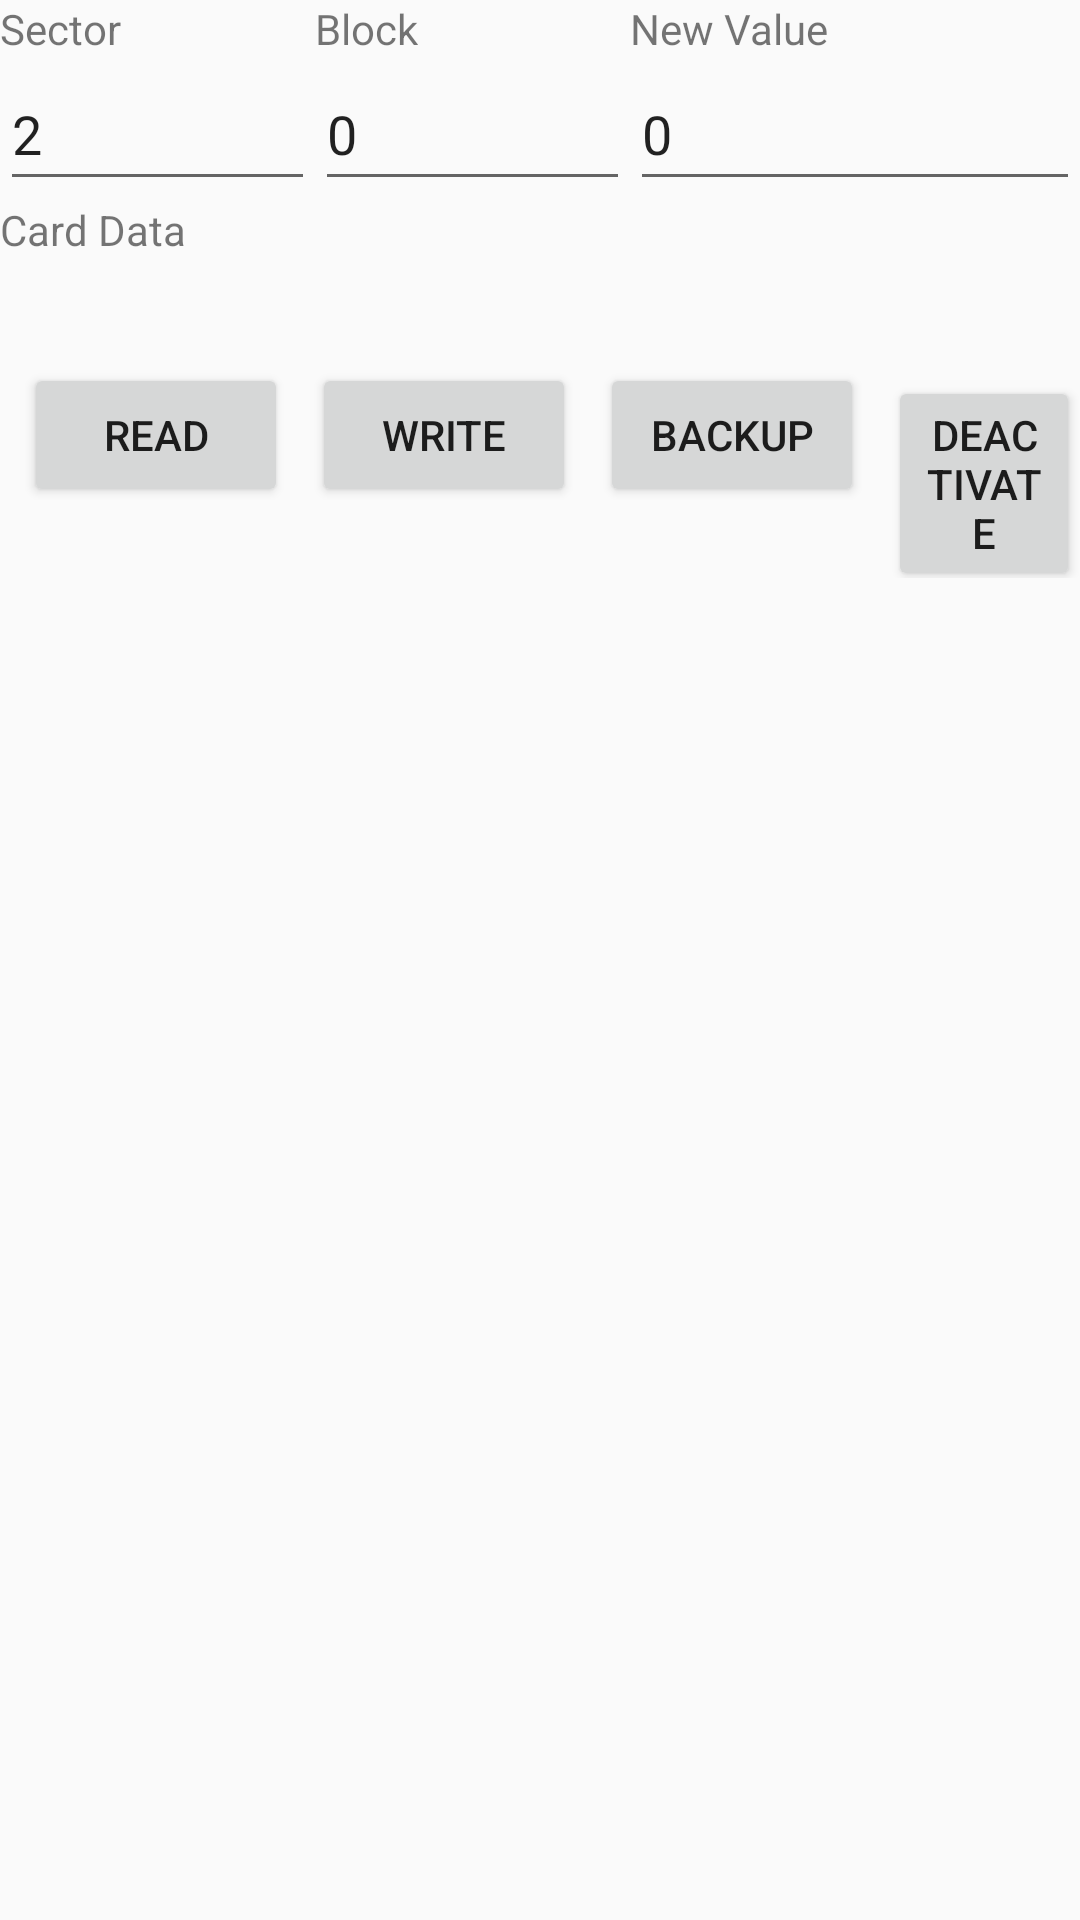

This screen was rendered from an Android layout file. Write that file and the resources it references.
<!-- AndroidManifest.xml: application theme AppTheme -->
<!-- res/layout/activity_mifare.xml -->
<?xml version="1.0" encoding="utf-8"?>
<RelativeLayout xmlns:android="http://schemas.android.com/apk/res/android"
              xmlns:tools="http://schemas.android.com/tools"
              android:orientation="vertical"
              android:layout_width="match_parent"
              android:layout_height="match_parent">

    <LinearLayout
            android:layout_width="match_parent"
            android:layout_height="match_parent"
            android:orientation="vertical">

        <LinearLayout
                android:layout_width="match_parent"
                android:layout_height="wrap_content"
                android:orientation="horizontal">

            <LinearLayout
                    android:layout_width="wrap_content"
                    android:layout_height="wrap_content"
                    android:orientation="vertical">
                <TextView
                        android:layout_width="wrap_content"
                        android:layout_height="wrap_content"
                        android:text="Sector"/>
                <EditText
                        android:id="@+id/textSector"
                        android:layout_width="105dp"
                        android:layout_height="48dp"
                        android:inputType="number"
                        android:text="2" />
            </LinearLayout>

            <LinearLayout
                    android:layout_width="wrap_content"
                    android:layout_height="wrap_content"
                    android:orientation="vertical">
                <TextView
                        android:layout_width="wrap_content"
                        android:layout_height="wrap_content"
                        android:text="Block"/>
                <EditText
                        android:id="@+id/textBlock"
                        android:layout_width="105dp"
                        android:layout_height="48dp"
                        android:inputType="number"
                        android:text="0" />
            </LinearLayout>

            <LinearLayout
                    android:layout_width="match_parent"
                    android:layout_height="wrap_content"
                    android:orientation="vertical">
                <TextView
                        android:layout_width="wrap_content"
                        android:layout_height="wrap_content"
                        android:text="New Value"/>
                <EditText
                        android:id="@+id/textNewValue"
                        android:layout_width="match_parent"
                        android:layout_height="48dp"
                        android:inputType="number"
                        android:text="0" />
            </LinearLayout>
        </LinearLayout>

        <LinearLayout
                android:layout_width="match_parent"
                android:layout_height="wrap_content"
                android:orientation="vertical">
            <TextView
                    android:layout_width="wrap_content"
                    android:layout_height="wrap_content"
                    android:text="Card Data" />

            <TextView
                    android:id="@+id/cardData"
                    android:layout_width="wrap_content"
                    android:layout_height="wrap_content" />
        </LinearLayout>

        <LinearLayout
                android:layout_width="wrap_content"
                android:layout_height="wrap_content"
                android:layout_marginStart="8dp"
                android:layout_marginTop="16dp"
                android:orientation="horizontal">
            <Button
                    android:id="@+id/readBtn"
                    android:layout_width="wrap_content"
                    android:layout_height="wrap_content"
                    android:onClick="readBtnClick"
                    android:text="Read"
                    />

            <Button
                    android:id="@+id/writeBtn"
                    android:layout_width="wrap_content"
                    android:layout_height="wrap_content"
                    android:layout_marginStart="8dp"
                    android:onClick="writeBtnClick"
                    android:text="Write"
                    />

            <Button
                    android:id="@+id/backupBtn"
                    android:layout_width="wrap_content"
                    android:layout_height="wrap_content"
                    android:layout_marginStart="8dp"
                    android:onClick="backupBtnClick"
                    android:text="Backup"
                    />

            <Button
                    android:id="@+id/deactivateBtn"
                    android:layout_width="wrap_content"
                    android:layout_height="wrap_content"
                    android:layout_marginStart="8dp"
                    android:onClick="deactivateBtnClick"
                    android:text="Deactivate"
                    />
        </LinearLayout>

    </LinearLayout>


    <RelativeLayout
            android:id="@+id/insertCardView"
            android:layout_width="match_parent"
            android:layout_height="match_parent"
            android:background="#E6424242"
            android:visibility="gone"
            tools:visibility="visible">

        <LinearLayout android:layout_width="wrap_content"
                      android:layout_height="wrap_content"
                      android:orientation="vertical"
                      android:layout_centerInParent="true">
            <ProgressBar
                    android:id="@+id/insertCardProgress"
                    android:visibility="visible"
                    android:layout_width="wrap_content"
                    android:layout_height="wrap_content"
                    android:minHeight="40dp"
                    android:minWidth="40dp"/>
            <Button
                    android:id="@+id/cancelDetectBtn"
                    android:layout_width="wrap_content"
                    android:layout_height="wrap_content"
                    android:layout_marginStart="8dp"
                    android:onClick="deactivateBtnClick"
                    android:text="Cancel"
            />
        </LinearLayout>


    </RelativeLayout>



</RelativeLayout>
<!-- resources referenced by this layout -->
<resources>
  <style name="AppTheme" parent="Theme.AppCompat.Light.DarkActionBar">
          
          <item name="colorPrimary">@color/colorPrimary</item>
          <item name="colorPrimaryDark">@color/colorPrimaryDark</item>
          <item name="colorAccent">@color/colorAccent</item>
      </style>
  <color name="colorPrimary">#00AEEF</color>
  <color name="colorPrimaryDark">#009cd7</color>
  <color name="colorAccent">#3E249F</color>
</resources>
